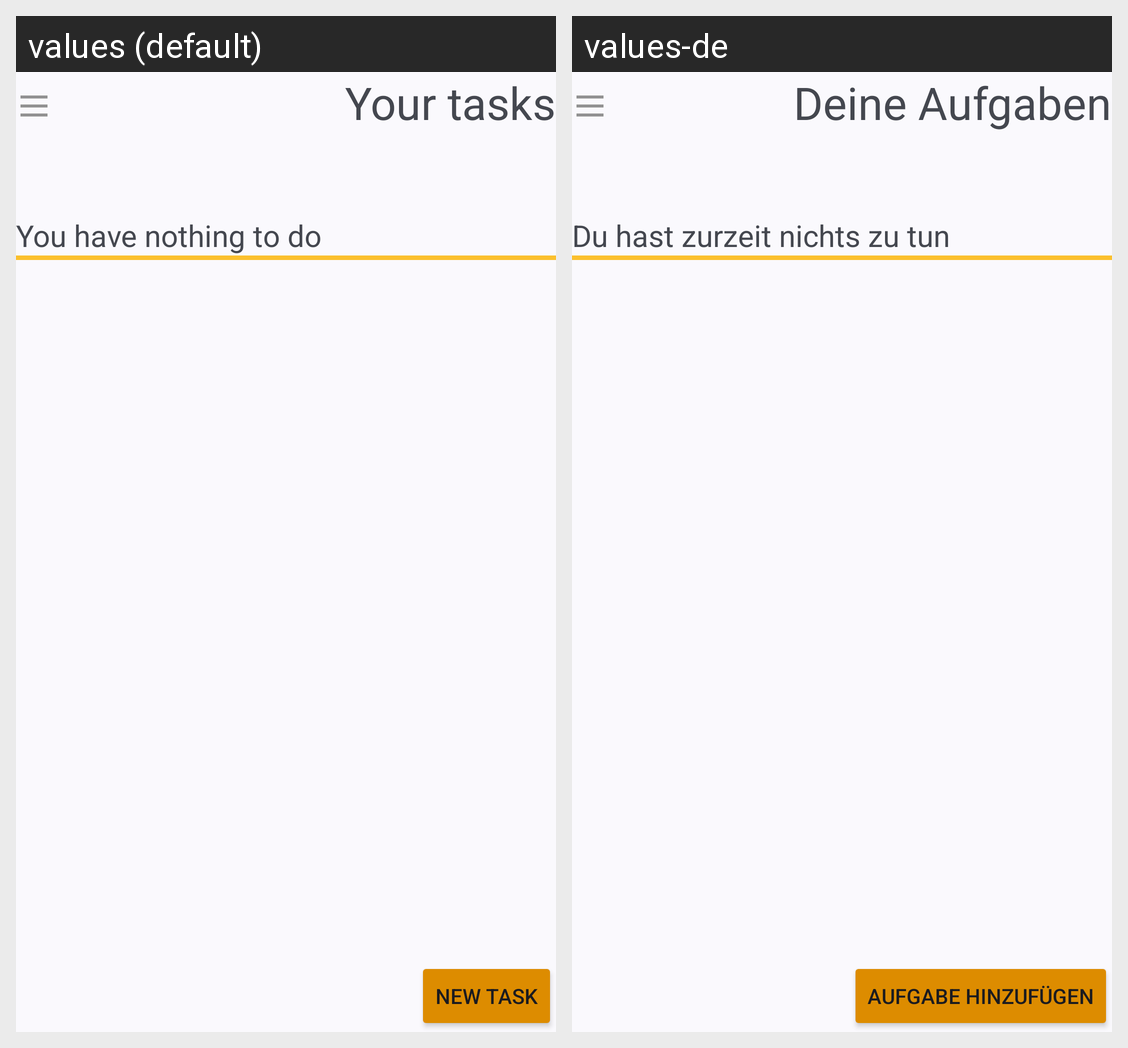

Strings drawn on this Android screen and how each of the app's shown locales translates them:
Android screen res/layout/activity_main.xml rendered under 2 locales, left to right: values (default), values-de. Device: Nexus 5 (rendered at 1080×1920; each locale shown at half size, 540×960, under a caption strip naming it); theme Theme.JustDoIt.
Strings drawn on this screen, with the default value and each locale's value (text and hints the layout hard-codes, and strings that could not be matched under every locale, appear in the picture but are not listed):

main_overview
  values: Your tasks
  values-de: Deine Aufgaben

no_tasks
  values: You have nothing to do
  values-de: Du hast zurzeit nichts zu tun

add_button
  values: New task
  values-de: Aufgabe hinzufügen
